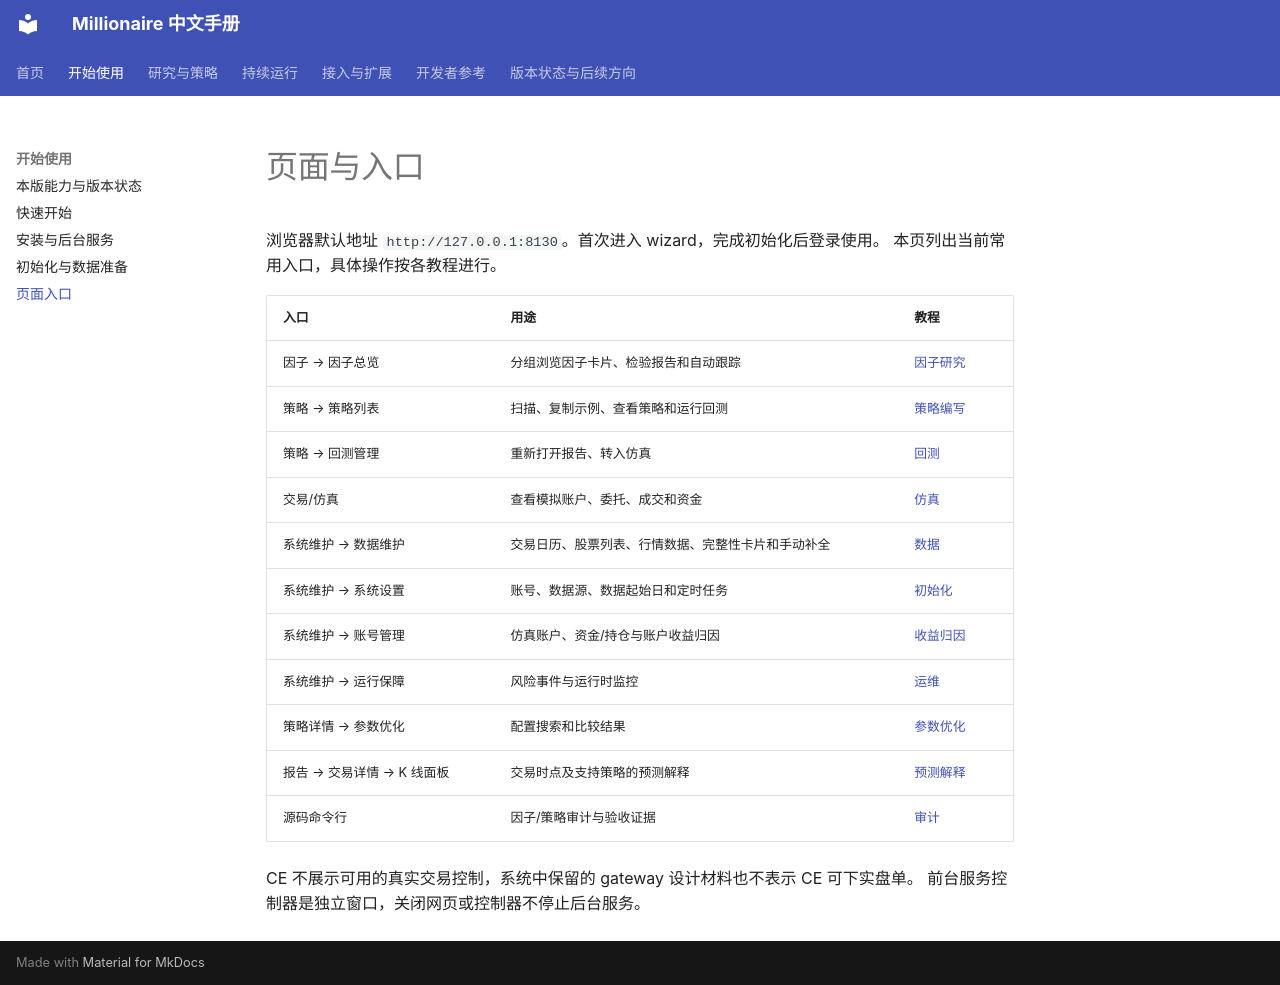

repository: zillionare/millionaire · page: ui/index.html · generator: mkdocs

# 页面与入口

浏览器默认地址 `http://127.0.0.1:8130`。首次进入 wizard，完成初始化后登录使用。
本页列出当前常用入口，具体操作按各教程进行。

| 入口 | 用途 | 教程 |
| --- | --- | --- |
| 因子 → 因子总览 | 分组浏览因子卡片、检验报告和自动跟踪 | [因子研究](factor-analysis.md) |
| 策略 → 策略列表 | 扫描、复制示例、查看策略和运行回测 | [策略编写](strategies.md) |
| 策略 → 回测管理 | 重新打开报告、转入仿真 | [回测](backtesting.md) |
| 交易/仿真 | 查看模拟账户、委托、成交和资金 | [仿真](paper-trading.md) |
| 系统维护 → 数据维护 | 交易日历、股票列表、行情数据、完整性卡片和手动补全 | [数据](SQEP.md) |
| 系统维护 → 系统设置 | 账号、数据源、数据起始日和定时任务 | [初始化](initialization.md) |
| 系统维护 → 账号管理 | 仿真账户、资金/持仓与账户收益归因 | [收益归因](prediction-explanation.md) |
| 系统维护 → 运行保障 | 风险事件与运行时监控 | [运维](operations.md) |
| 策略详情 → 参数优化 | 配置搜索和比较结果 | [参数优化](optimization.md) |
| 报告 → 交易详情 → K 线面板 | 交易时点及支持策略的预测解释 | [预测解释](prediction-explanation.md) |
| 源码命令行 | 因子/策略审计与验收证据 | [审计](strategy-audit.md) |

CE 不展示可用的真实交易控制，系统中保留的 gateway 设计材料也不表示 CE 可下实盘单。
前台服务控制器是独立窗口，关闭网页或控制器不停止后台服务。
